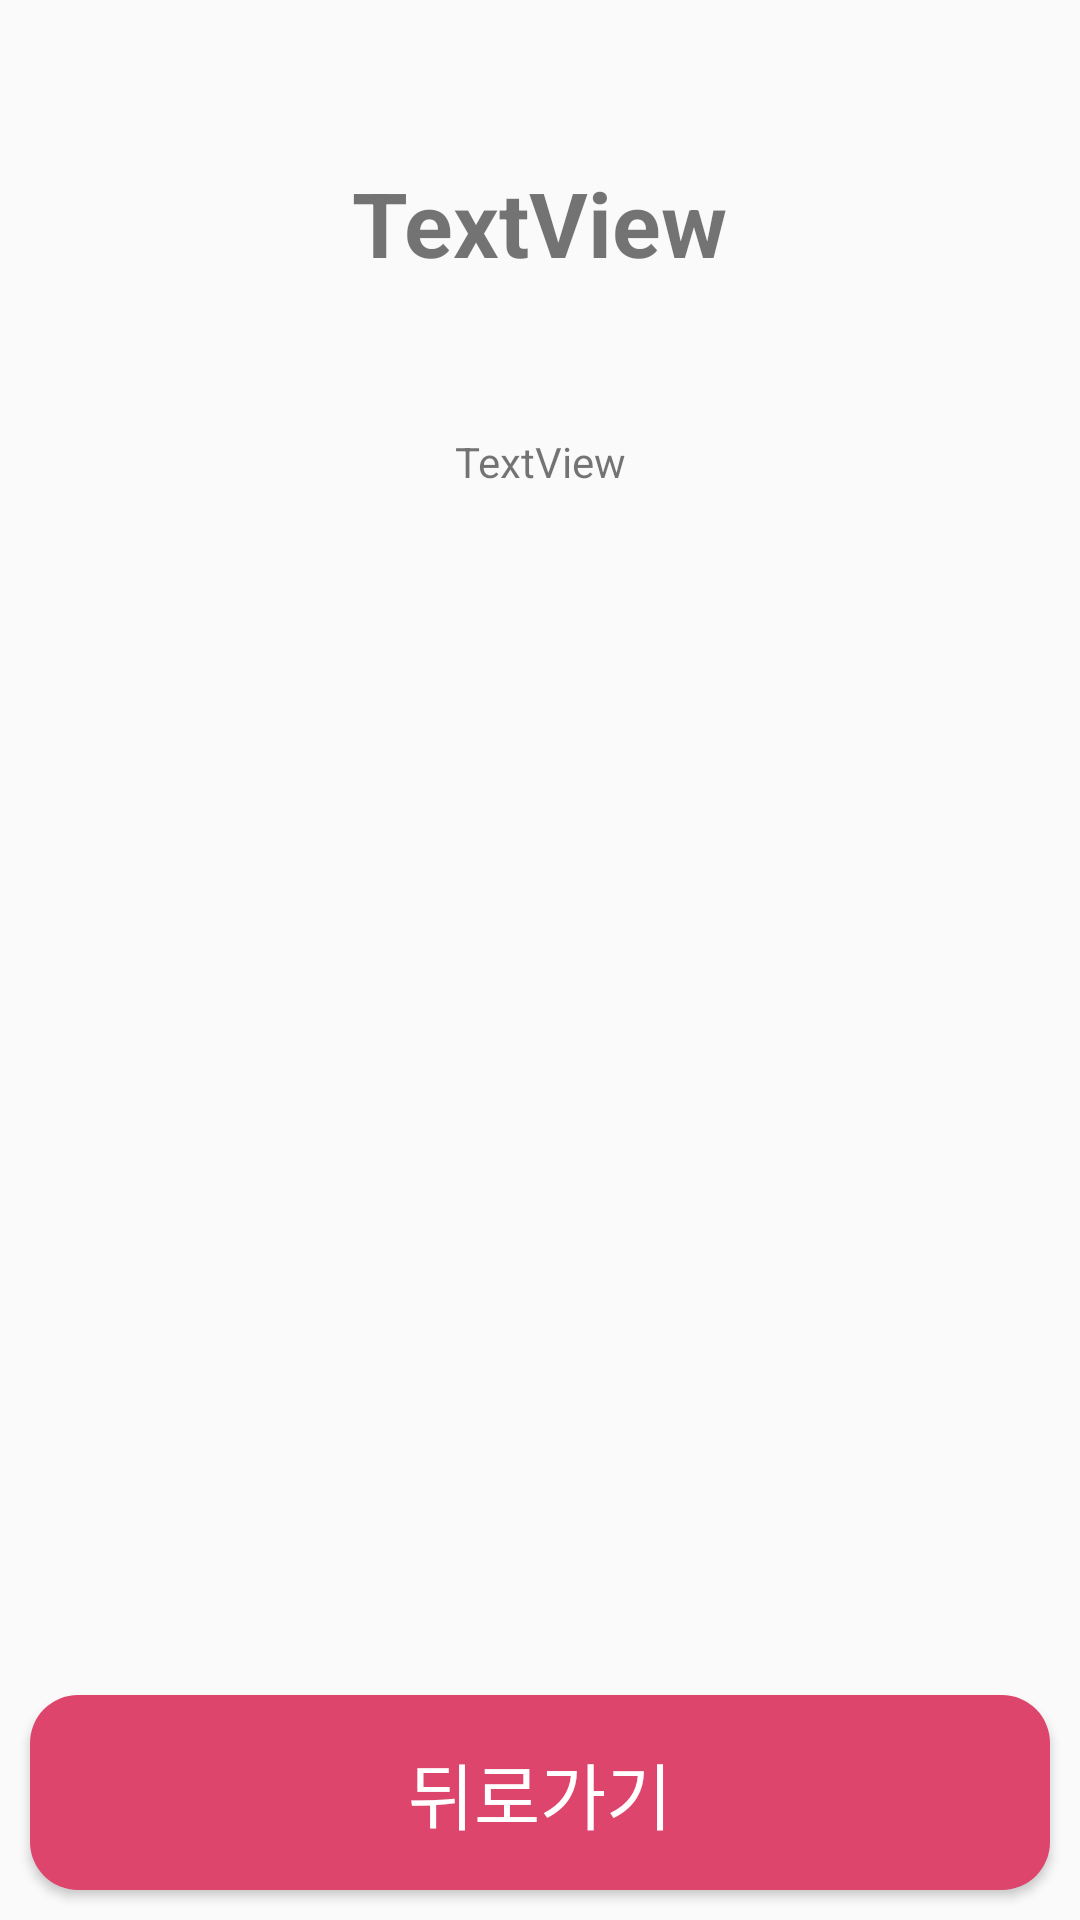

Produce the Android XML layout that renders to this screen, including the resource entries it uses.
<!-- AndroidManifest.xml: application theme AppTheme.NoActionBar -->
<!-- res/layout/activity_result_vote.xml -->
<?xml version="1.0" encoding="utf-8"?>
<LinearLayout xmlns:android="http://schemas.android.com/apk/res/android"
    xmlns:app="http://schemas.android.com/apk/res-auto"
    xmlns:tools="http://schemas.android.com/tools"
    android:layout_width="match_parent"
    android:layout_height="match_parent"
    android:orientation="vertical"
    tools:context=".Acitivity.VoteActivity">

    <TextView
        android:id="@+id/txtTitle"
        android:layout_width="187dp"
        android:layout_height="44dp"
        android:layout_marginStart="8dp"
        android:layout_marginTop="44dp"
        android:layout_marginEnd="8dp"
        android:gravity="center"
        android:layout_weight="1"
        android:layout_gravity="center"
        android:text="TextView"
        android:textSize="30dp"
        android:textStyle="bold"
        />

    <TextView
        android:id="@+id/txtVoteEx"
        android:layout_width="274dp"
        android:layout_height="58dp"
        android:layout_marginStart="8dp"
        android:layout_marginTop="12dp"
        android:layout_marginEnd="8dp"
        android:gravity="center"
        android:layout_gravity="center"
        android:layout_weight="1"
        android:text="TextView"
        />


    <LinearLayout
        android:id="@+id/linearLayout"
        android:layout_width="395dp"
        android:layout_height="271dp"
        android:layout_marginStart="8dp"
        android:layout_marginTop="8dp"
        android:layout_marginEnd="8dp"
        android:orientation="vertical"
        android:layout_gravity="center"
        android:layout_weight="5"
        >

        <ListView
            android:id="@+id/lstResultChoice"
            android:layout_width="match_parent"
            android:layout_height="match_parent" />
    </LinearLayout>

    <Button
        android:id="@+id/btnBack"
        android:layout_width="match_parent"
        android:layout_height="wrap_content"
        android:layout_margin="10dp"
        android:layout_weight="1"
        android:background="@drawable/btn_bg"
        android:text="뒤로가기"
        android:textColor="#FFFFFF"
        android:textSize="24sp" />

</LinearLayout>
<!-- resources referenced by this layout -->
<resources>
  <!-- drawable btn_bg (drawable) -->
  <?xml version="1.0" encoding="utf-8"?>
  <selector xmlns:android="http://schemas.android.com/apk/res/android">
  
      
      <item android:state_pressed="false">
          <shape android:shape="rectangle">
              <corners android:radius="16dp"/>
              <solid android:color="#DD456D"/>
          </shape>
      </item>
  
      
      <item android:state_pressed="true">
          <shape android:shape="rectangle">
              <corners android:radius="16dp"/>
              <solid android:color="#EBABBB"/>
          </shape>
      </item>
  
  </selector>
  <style name="AppTheme.NoActionBar">
          <item name="windowActionBar">false</item>
          <item name="windowNoTitle">true</item>
      </style>
</resources>
